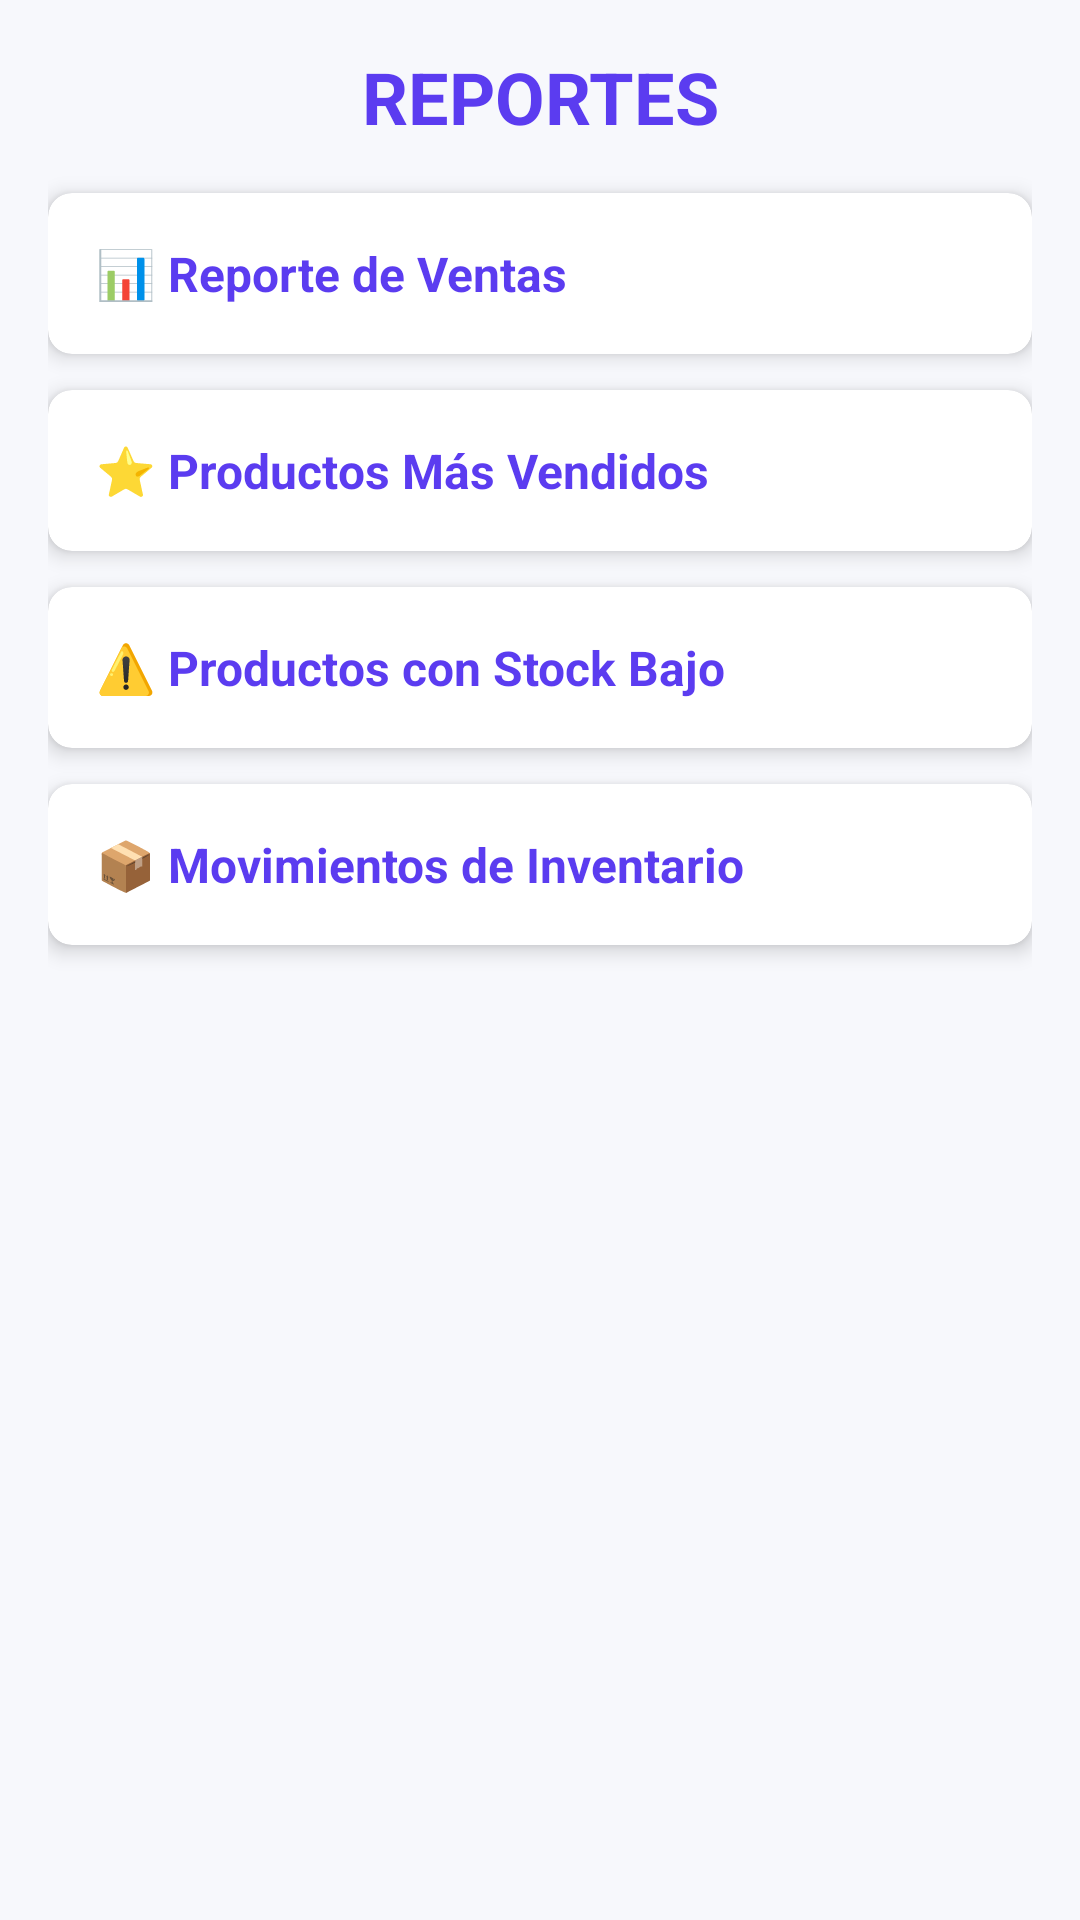

Android layout source for this screen:
<!-- AndroidManifest.xml: application theme Theme.PapelTrack -->
<!-- res/layout/fragment_reports.xml -->
<?xml version="1.0" encoding="utf-8"?>
<ScrollView xmlns:android="http://schemas.android.com/apk/res/android"
    xmlns:app="http://schemas.android.com/apk/res-auto"
    android:layout_width="match_parent"
    android:layout_height="match_parent"
    android:padding="16dp">

    <LinearLayout
        android:layout_width="match_parent"
        android:layout_height="wrap_content"
        android:orientation="vertical">

        <TextView
            android:layout_width="match_parent"
            android:layout_height="wrap_content"
            android:text="REPORTES"
            android:textSize="24sp"
            android:textStyle="bold"
            android:textColor="@color/colorPrimary"
            android:gravity="center"
            android:layout_marginBottom="16dp" />

        <ProgressBar
            android:id="@+id/progressBar"
            android:layout_width="wrap_content"
            android:layout_height="wrap_content"
            android:layout_gravity="center"
            android:visibility="gone" />

        
        <com.google.android.material.card.MaterialCardView
            android:id="@+id/cardSalesReport"
            android:layout_width="match_parent"
            android:layout_height="wrap_content"
            android:layout_marginBottom="12dp"
            app:cardElevation="4dp"
            app:cardCornerRadius="8dp">

            <LinearLayout
                android:layout_width="match_parent"
                android:layout_height="wrap_content"
                android:orientation="vertical"
                android:padding="16dp">

                <TextView
                    android:layout_width="match_parent"
                    android:layout_height="wrap_content"
                    android:text="📊 Reporte de Ventas"
                    android:textSize="16sp"
                    android:textStyle="bold"
                    android:textColor="@color/colorPrimary" />

                <LinearLayout
                    android:id="@+id/containerSalesReport"
                    android:layout_width="match_parent"
                    android:layout_height="wrap_content"
                    android:orientation="vertical"
                    android:visibility="gone" />

            </LinearLayout>
        </com.google.android.material.card.MaterialCardView>

        
        <com.google.android.material.card.MaterialCardView
            android:id="@+id/cardTopProducts"
            android:layout_width="match_parent"
            android:layout_height="wrap_content"
            android:layout_marginBottom="12dp"
            app:cardElevation="4dp"
            app:cardCornerRadius="8dp">

            <LinearLayout
                android:layout_width="match_parent"
                android:layout_height="wrap_content"
                android:orientation="vertical"
                android:padding="16dp">

                <TextView
                    android:layout_width="match_parent"
                    android:layout_height="wrap_content"
                    android:text="⭐ Productos Más Vendidos"
                    android:textSize="16sp"
                    android:textStyle="bold"
                    android:textColor="@color/colorPrimary" />

                <LinearLayout
                    android:id="@+id/containerTopProducts"
                    android:layout_width="match_parent"
                    android:layout_height="wrap_content"
                    android:orientation="vertical"
                    android:visibility="gone" />

            </LinearLayout>
        </com.google.android.material.card.MaterialCardView>

        
        <com.google.android.material.card.MaterialCardView
            android:id="@+id/cardLowStock"
            android:layout_width="match_parent"
            android:layout_height="wrap_content"
            android:layout_marginBottom="12dp"
            app:cardElevation="4dp"
            app:cardCornerRadius="8dp">

            <LinearLayout
                android:layout_width="match_parent"
                android:layout_height="wrap_content"
                android:orientation="vertical"
                android:padding="16dp">

                <TextView
                    android:layout_width="match_parent"
                    android:layout_height="wrap_content"
                    android:text="⚠️ Productos con Stock Bajo"
                    android:textSize="16sp"
                    android:textStyle="bold"
                    android:textColor="@color/colorPrimary" />

                <LinearLayout
                    android:id="@+id/containerLowStock"
                    android:layout_width="match_parent"
                    android:layout_height="wrap_content"
                    android:orientation="vertical"
                    android:visibility="gone" />

            </LinearLayout>
        </com.google.android.material.card.MaterialCardView>

        
        <com.google.android.material.card.MaterialCardView
            android:id="@+id/cardStockMovements"
            android:layout_width="match_parent"
            android:layout_height="wrap_content"
            android:layout_marginBottom="12dp"
            app:cardElevation="4dp"
            app:cardCornerRadius="8dp">

            <LinearLayout
                android:layout_width="match_parent"
                android:layout_height="wrap_content"
                android:orientation="vertical"
                android:padding="16dp">

                <TextView
                    android:layout_width="match_parent"
                    android:layout_height="wrap_content"
                    android:text="📦 Movimientos de Inventario"
                    android:textSize="16sp"
                    android:textStyle="bold"
                    android:textColor="@color/colorPrimary" />

                <LinearLayout
                    android:id="@+id/containerStockMovements"
                    android:layout_width="match_parent"
                    android:layout_height="wrap_content"
                    android:orientation="vertical"
                    android:visibility="gone" />

            </LinearLayout>
        </com.google.android.material.card.MaterialCardView>

    </LinearLayout>
</ScrollView>
<!-- resources referenced by this layout -->
<resources>
  <color name="colorPrimary">#5B3CF0</color>
  <color name="colorPrimaryVariant">#452BC8</color>
  <color name="colorOnPrimary">#FFFFFF</color>
  <color name="colorSecondary">#05BFA8</color>
  <color name="colorOnSecondary">#07211D</color>
  <color name="colorSurface">#FFFFFF</color>
  <color name="colorOnSurface">#101828</color>
  <color name="colorBackground">#F7F8FC</color>
  <color name="colorError">#B42318</color>
  <color name="colorOnError">#FFFFFF</color>
  <color name="background_surface">#F7F8FC</color>
  <color name="toolbar_background">#FFFFFF</color>
  <style name="PapelTrack_TextInputLayout" parent="Widget.MaterialComponents.TextInputLayout.OutlinedBox">
          <item name="boxStrokeColor">@color/input_border_color</item>
          <item name="boxStrokeWidth">1dp</item>
          <item name="boxStrokeWidthFocused">2dp</item>
          <item name="shapeAppearanceOverlay">@style/PapelTrack_ShapeAppearance.Small</item>
          <item name="boxBackgroundColor">@color/input_background</item>
          <item name="hintTextColor">@color/input_hint_color</item>
      </style>
  <style name="PapelTrack_Button" parent="Widget.MaterialComponents.Button">
          <item name="android:minHeight">48dp</item>
          <item name="cornerRadius">12dp</item>
          <item name="android:textAllCaps">false</item>
          <item name="android:textStyle">bold</item>
          <item name="backgroundTint">@color/colorPrimary</item>
          <item name="android:textColor">@color/colorOnPrimary</item>
          <item name="rippleColor">@color/colorSecondary</item>
      </style>
  <style name="PapelTrack_Toolbar" parent="Widget.MaterialComponents.Toolbar.Primary">
          <item name="android:background">@color/toolbar_background</item>
          <item name="titleTextColor">@color/toolbar_content</item>
          <item name="subtitleTextColor">@color/text_secondary</item>
          <item name="navigationIconTint">@color/toolbar_content</item>
      </style>
  <style name="PapelTrack_Card" parent="Widget.MaterialComponents.CardView">
          <item name="cardBackgroundColor">@color/card_bg</item>
          <item name="shapeAppearanceOverlay">@style/PapelTrack_ShapeAppearance.Medium</item>
      </style>
  <style name="PapelTrack_Snackbar" parent="Widget.MaterialComponents.Snackbar">
          <item name="backgroundTint">@color/colorOnSurface</item>
          <item name="actionTextColorAlpha">1</item>
      </style>
  <style name="PapelTrack_TextAppearance.Headline6" parent="TextAppearance.MaterialComponents.Headline6">
          <item name="android:textColor">@color/text_primary</item>
          <item name="android:textStyle">bold</item>
      </style>
  <style name="PapelTrack_TextAppearance.Body1" parent="TextAppearance.MaterialComponents.Body1">
          <item name="android:textColor">@color/text_primary</item>
      </style>
  <color name="input_focused_border_color">#5B3CF0</color>
  <color name="input_border_color">#D0D5DD</color>
  <style name="PapelTrack_ShapeAppearance.Small">
          <item name="cornerFamily">rounded</item>
          <item name="cornerSize">10dp</item>
      </style>
  <color name="input_background">#FFFFFF</color>
  <color name="input_hint_color">#667085</color>
  <color name="toolbar_content">#101828</color>
  <color name="text_secondary">#475467</color>
  <color name="card_bg">#FFFFFF</color>
  <style name="PapelTrack_ShapeAppearance.Medium">
          <item name="cornerFamily">rounded</item>
          <item name="cornerSize">16dp</item>
      </style>
  <color name="text_primary">#101828</color>
</resources>
